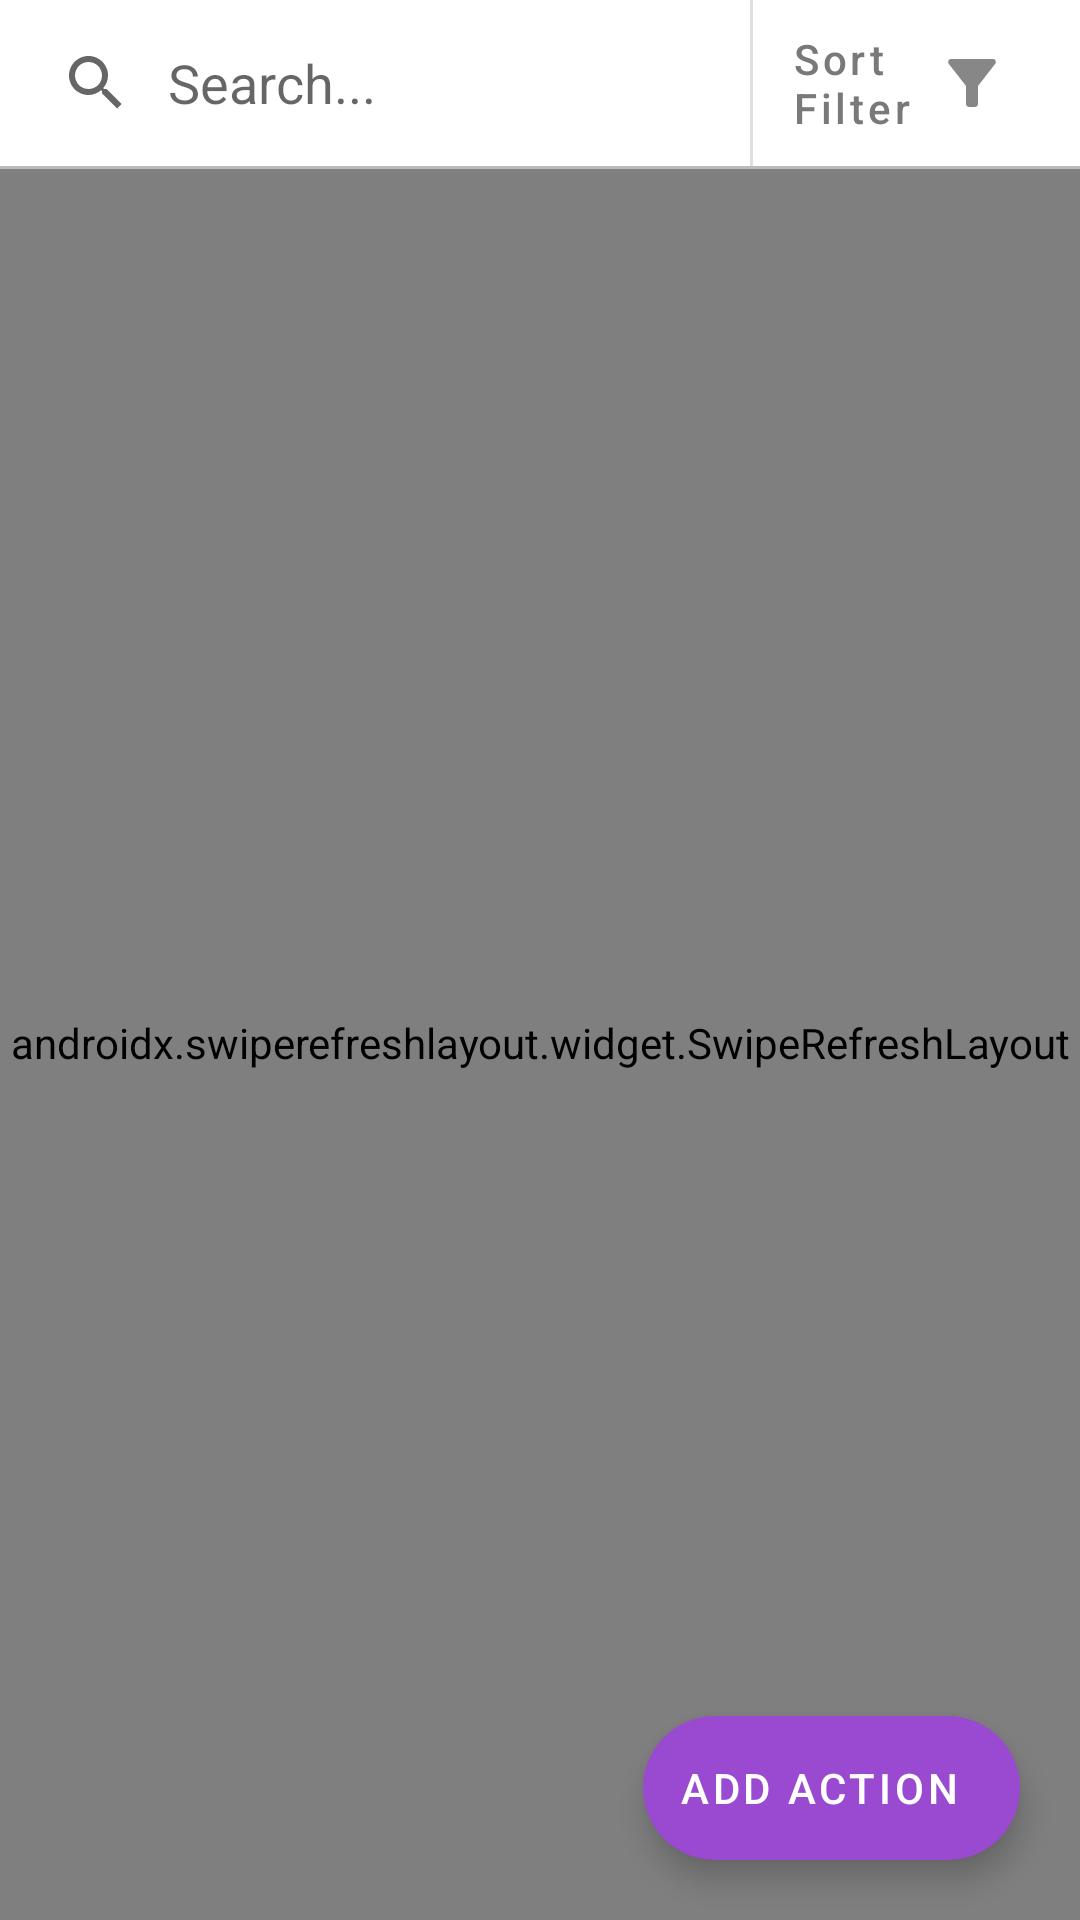

Reconstruct the res/layout file that produces this screen, plus the resources it refers to.
<!-- AndroidManifest.xml: application theme Theme.DisasterResponsePlatform -->
<!-- res/layout/fragment_action.xml -->
<?xml version="1.0" encoding="utf-8"?>
<layout xmlns:android="http://schemas.android.com/apk/res/android"
    xmlns:app="http://schemas.android.com/apk/res-auto"
    xmlns:tools="http://schemas.android.com/tools">

    <data>

        <variable
            name="adapter"
            type="com.example.disasterresponseplatform.adapter.ActionAdapter" />
    </data>


    <androidx.constraintlayout.widget.ConstraintLayout
        android:layout_width="match_parent"
        android:layout_height="match_parent"
        tools:context=".ui.activity.action.ActionFragment"
        tools:ignore="MissingClass">

        
        <androidx.swiperefreshlayout.widget.SwipeRefreshLayout
            android:id="@+id/swipeRefreshLayout"
            android:layout_width="match_parent"
            android:layout_height="0dp"
            app:layout_constraintBottom_toBottomOf="parent"
            app:layout_constraintTop_toBottomOf="@+id/laySearchFilter">

            <androidx.recyclerview.widget.RecyclerView
                android:id="@+id/recyclerViewActions"
                android:layout_width="match_parent"
                android:adapter="@{adapter}"
                android:layout_height="0dp"
                android:keepScreenOn="true"
                app:layout_constraintBottom_toBottomOf="parent"
                app:layout_constraintEnd_toEndOf="parent"
                app:layout_constraintHorizontal_bias="0.0"
                app:layout_constraintStart_toStartOf="parent"
                app:layout_constraintTop_toBottomOf="@+id/laySearchFilter" />
        </androidx.swiperefreshlayout.widget.SwipeRefreshLayout>


        <androidx.constraintlayout.widget.ConstraintLayout
            android:id="@+id/laySearchFilter"
            android:layout_width="match_parent"
            android:layout_height="wrap_content"
            android:paddingTop="0dp"
            android:paddingRight="10dp"
            android:paddingBottom="0dp"
            app:layout_constraintTop_toTopOf="parent">

            <androidx.appcompat.widget.SearchView
                android:id="@+id/searchView"
                android:layout_width="0dp"
                android:layout_height="0dp"
                app:iconifiedByDefault="false"
                app:layout_constraintBottom_toBottomOf="parent"
                app:layout_constraintEnd_toStartOf="@+id/divSearch"
                app:layout_constraintStart_toStartOf="parent"
                app:layout_constraintTop_toTopOf="parent"
                app:queryBackground="@android:color/transparent"
                app:queryHint="@string/search_hint" />

            <View
                android:id="@+id/divSearch"
                android:layout_width="1dp"
                android:layout_height="0dp"
                android:layout_marginEnd="5dp"
                android:background="?android:attr/listDivider"
                app:layout_constraintBottom_toBottomOf="parent"
                app:layout_constraintEnd_toStartOf="@id/btFilter"
                app:layout_constraintTop_toTopOf="parent" />

            <com.google.android.material.button.MaterialButton
                android:id="@+id/btFilter"
                style="@style/Widget.MaterialComponents.Button.TextButton"
                android:layout_width="wrap_content"
                android:layout_height="wrap_content"
                android:text="@string/sort_filter"
                android:textAlignment="textStart"
                android:textAllCaps="false"
                android:textColor="@color/text"
                app:icon="@drawable/filter_alt"
                app:iconTint="@color/text"
                app:iconGravity="end"
                app:layout_constraintBottom_toBottomOf="parent"
                app:layout_constraintEnd_toEndOf="parent"
                app:layout_constraintStart_toEndOf="@+id/searchView"
                app:layout_constraintTop_toTopOf="@+id/searchView" />

        </androidx.constraintlayout.widget.ConstraintLayout>

        <View
            android:id="@+id/divider"
            android:layout_width="0dp"
            android:layout_height="1dp"
            android:background="@color/separator"
            app:layout_constraintTop_toBottomOf="@+id/laySearchFilter"
            app:layout_constraintEnd_toEndOf="parent" />

        <com.google.android.material.floatingactionbutton.ExtendedFloatingActionButton
            android:id="@+id/btAddAction"
            android:layout_width="wrap_content"
            android:layout_height="wrap_content"
            android:layout_margin="20dp"
            android:text="@string/add_action"
            app:backgroundTint="@color/colorAction"
            app:icon="@drawable/ic_add_circle"
            app:layout_constraintBottom_toBottomOf="parent"
            app:layout_constraintEnd_toEndOf="parent"/>

    </androidx.constraintlayout.widget.ConstraintLayout>
</layout>
<!-- resources referenced by this layout -->
<resources>
  <color name="colorAction">#994AD1</color>
  <color name="separator">#BCBCBC</color>
  <color name="text">#797979</color>
  <!-- drawable filter_alt (drawable) -->
  <vector android:alpha="0.9" android:height="24dp" android:tint="#FFFFFF"
      android:viewportHeight="24" android:viewportWidth="24"
      android:width="24dp" xmlns:android="http://schemas.android.com/apk/res/android">
      <path android:fillColor="@android:color/white" android:pathData="M4.25,5.61C6.27,8.2 10,13 10,13v6c0,0.55 0.45,1 1,1h2c0.55,0 1,-0.45 1,-1v-6c0,0 3.72,-4.8 5.74,-7.39C20.25,4.95 19.78,4 18.95,4H5.04C4.21,4 3.74,4.95 4.25,5.61z"/>
  </vector>
  <string name="add_action">Add Action</string>
  <string name="search_hint">Search...</string>
  <string name="sort_filter">Sort\nFilter</string>
  <style name="Theme.DisasterResponsePlatform" parent="Theme.MaterialComponents.DayNight.DarkActionBar">
          
          <item name="colorPrimary">@color/primary</item>
          <item name="colorPrimaryVariant">@color/primaryVariant</item>
          <item name="colorOnPrimary">@color/onPrimary</item>
          
          <item name="colorSecondary">@color/secondary</item>
          <item name="colorSecondaryVariant">@color/secondaryVariant</item>
          <item name="colorOnSecondary">@color/onSecondary</item>
          
          <item name="android:statusBarColor">@color/primary</item>
          
          <item name="customTextInputStyle">@style/Widget.MaterialComponents.TextInputLayout.OutlinedBox</item>
          <item name="customDropDownStyle">@style/Widget.MaterialComponents.TextInputLayout.OutlinedBox.ExposedDropdownMenu</item>
      </style>
  <color name="primary">#104ABF</color>
  <color name="primaryVariant">#264FA1</color>
  <color name="onPrimary">#FFFFFF</color>
  <color name="secondary">#D84315</color>
  <color name="secondaryVariant">#F4511E</color>
  <color name="onSecondary">#FFFFFF</color>
</resources>
